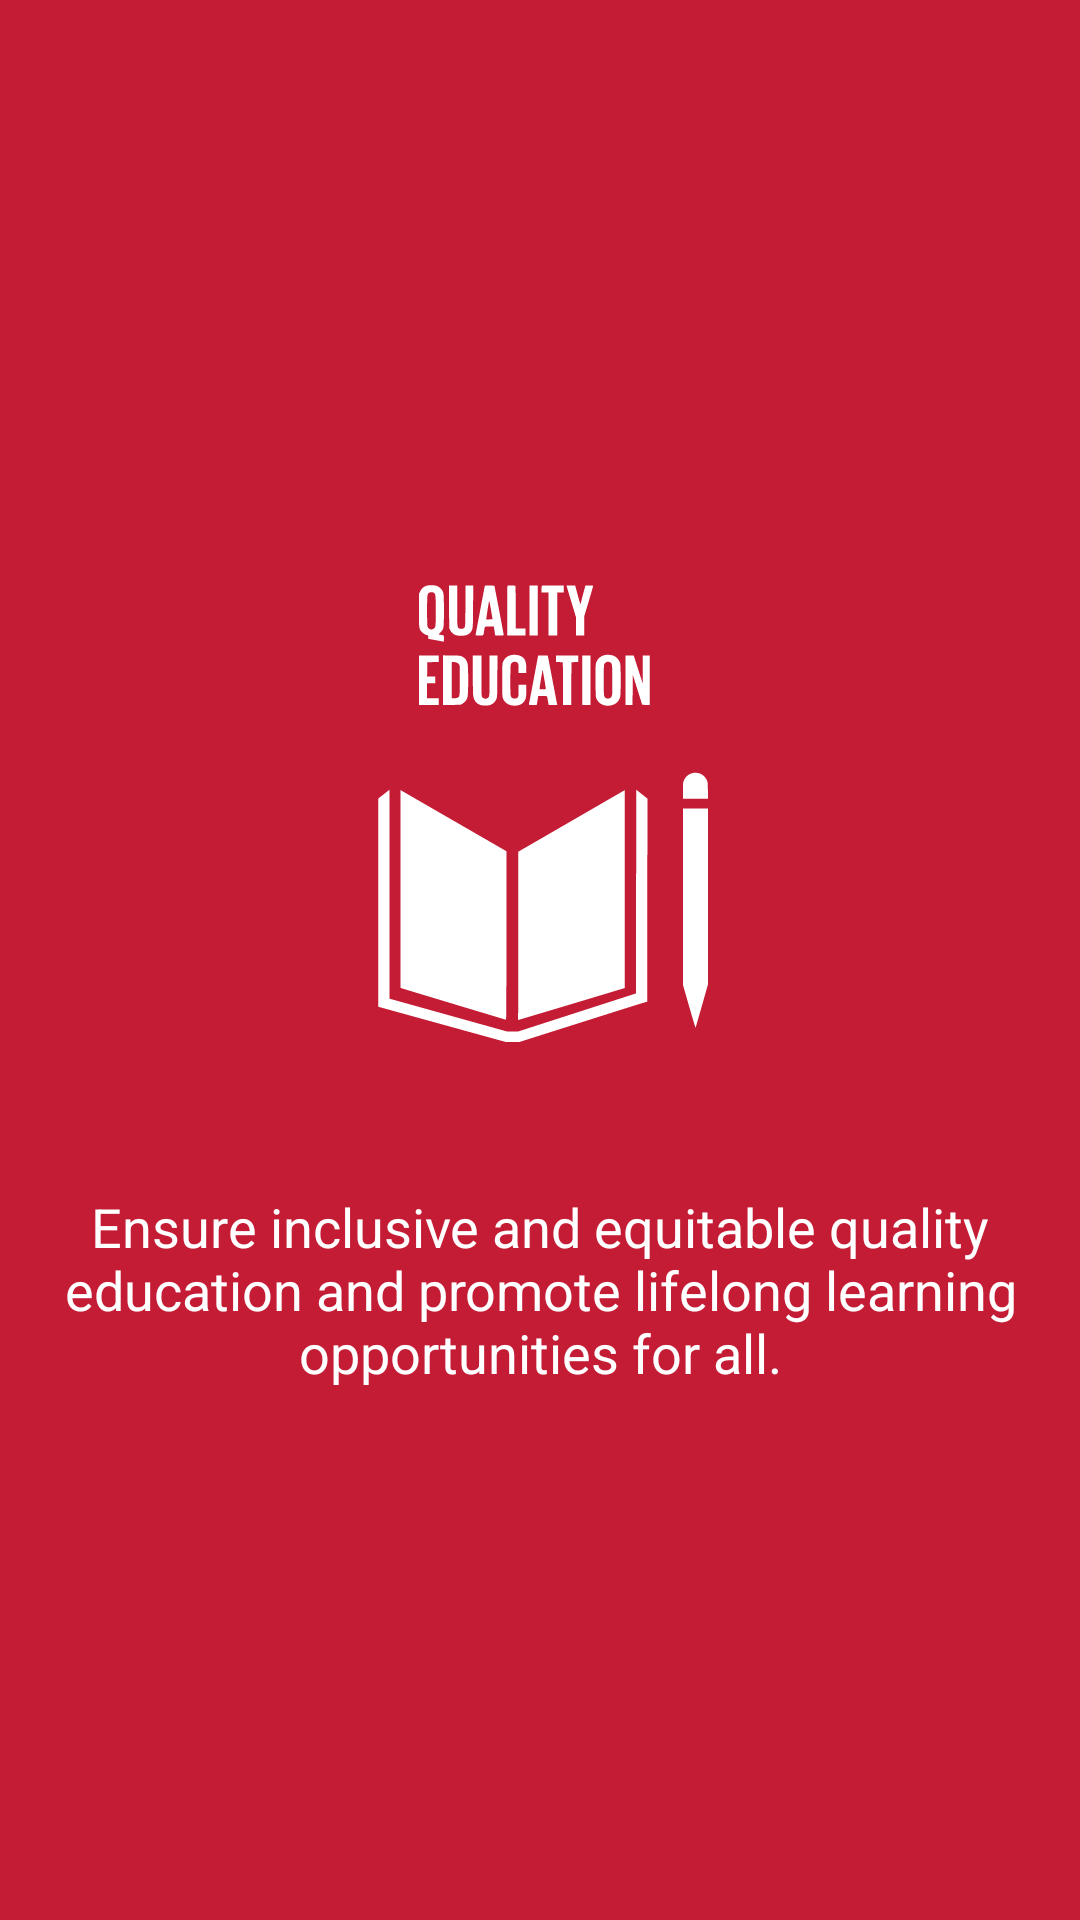

Android layout source for this screen:
<!-- AndroidManifest.xml: application theme AppThemeInitial -->
<!-- res/layout/education_vp.xml -->
<?xml version="1.0" encoding="utf-8"?>
<RelativeLayout
    xmlns:android="http://schemas.android.com/apk/res/android"
    android:layout_width="match_parent"
    android:layout_height="match_parent"
    android:background="@color/education">

    <LinearLayout
        android:layout_width="wrap_content"
        android:layout_height="wrap_content"
        android:layout_centerInParent="true"
        android:gravity="center_horizontal"
        android:orientation="vertical">

        <ImageView
            android:layout_width="@dimen/dp200"
            android:layout_height="@dimen/dp200"
            android:src="@drawable/ic_education"
            android:background="@color/colorWhite"
            />


        <TextView
            android:layout_width="wrap_content"
            android:layout_height="wrap_content"
            android:layout_marginTop="@dimen/dp20"
            android:paddingLeft="@dimen/dp20"
            android:paddingRight="@dimen/dp20"
            android:text="@string/education"
            android:textAlignment="center"
            android:textColor="@android:color/white"
            android:textSize="@dimen/sp18" />

    </LinearLayout>

</RelativeLayout>
<!-- resources referenced by this layout -->
<resources>
  <color name="colorWhite">#ffffff</color>
  <color name="education">#c41c35</color>
  <dimen name="dp20">20dp</dimen>
  <dimen name="dp200">200dp</dimen>
  <dimen name="sp18">18sp</dimen>
  <!-- drawable ic_education: vector/xml drawable (drawable, 10156 chars, omitted) -->
  <string name="education">Ensure inclusive and equitable quality education and promote lifelong learning opportunities for all.</string>
  <style name="AppThemeInitial" parent="Theme.AppCompat.Light.NoActionBar">
          <item name="colorPrimary">@color/colorPrimary</item>
          <item name="colorPrimaryDark">@color/colorPrimaryDark</item>
          <item name="colorAccent">@color/colorAccent</item>
      </style>
  <color name="colorPrimary">#00bcd4</color>
  <color name="colorPrimaryDark">#008ba3</color>
  <color name="colorAccent">#D81B60</color>
</resources>
